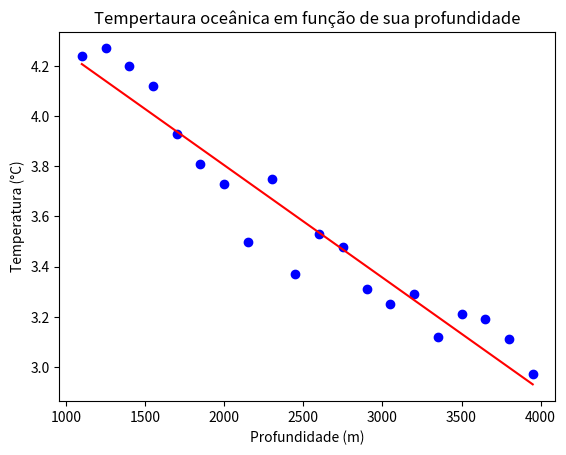

Write the Python code that produced this figure.
import matplotlib.pyplot as plt
import numpy as np

# Para efeito de contextualização, suponha que em uma amostragem foram
# coletados dados sobre a temperatura (em °C) de um oceano, consoante a
# profundidade da medição (em metros):

data = {
    'h': [1100, 1250, 1400, 1550, 1700, 1850, 2000, 2150, 2300, 2450,
          2600, 2750, 2900, 3050, 3200, 3350, 3500, 3650, 3800, 3950],
    'T': [4.24, 4.27, 4.20, 4.12, 3.93, 3.81, 3.73, 3.50, 3.75, 3.37,
          3.53, 3.48, 3.31, 3.25, 3.29, 3.12, 3.21, 3.19, 3.11, 2.97]
}

# Título do gráfico
plt.title('Tempertaura oceânica em função de sua profundidade')
# Legenda do eixo x
plt.xlabel('Profundidade (m)')
# Legenda do eixo y
plt.ylabel('Temperatura (°C)')


x = np.array(data['h'])
y = np.array(data['T'])

# alpha = (x.size * np.sum(x*y) - np.sum(x) * np.sum(y)) / \
#     (x.size * np.sum(x*x) - (np.sum(x))**2)

# beta = np.average(y) - alpha * np.average(x)

coefs0, res0, _, _, _ = np.polyfit(x=x, y=y, deg=1, full=True)

a0, b0 = coefs0


def L0(x): return a0*x + b0
# def L1(x): return alpha*x + beta


plt.scatter(data['h'], data['T'], color='blue')
plt.plot(x, L0(x), color='red')

plt.show()
